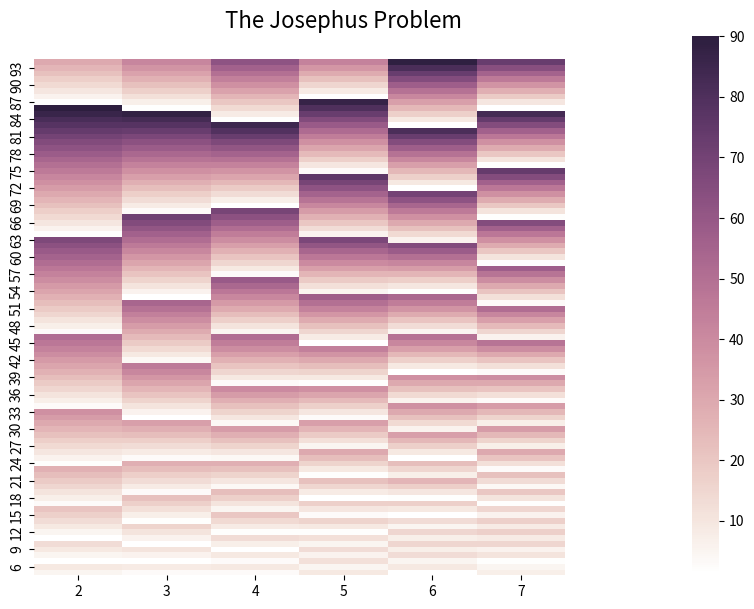

The matplotlib source for this figure:
# k : constant, n : number of people

import numpy as np

def josephus(n, k): 
  
	if (n == 1): 
		return 1

	else:
		return (josephus(n - 1, k) + k-1) % n + 1


n_arr=np.arange(5,100)

k_arr=np.arange(2,10)

josephus_array=np.zeros((len(n_arr),len(k_arr)))

for nn in range(len(n_arr)): 
     n=n_arr[nn] 
     for kk in range(len(k_arr)): 
         k=k_arr[kk]           
         josephus_array[nn,kk]=josephus(n,k) 


# Visualize 

import matplotlib.pyplot as plt
import seaborn as sns

f, ax = plt.subplots(figsize=(10, 7))

cmap = sns.cubehelix_palette(light=1, as_cmap=True)

sns.heatmap(josephus_array, cmap=cmap)

plt.title("The Josephus Problem",size=16)

ax.set_xlim([k_arr[0],k_arr[-1]]) 

ax.set_ylim([n_arr[0],n_arr[-1]])

plt.show(block=False)

































